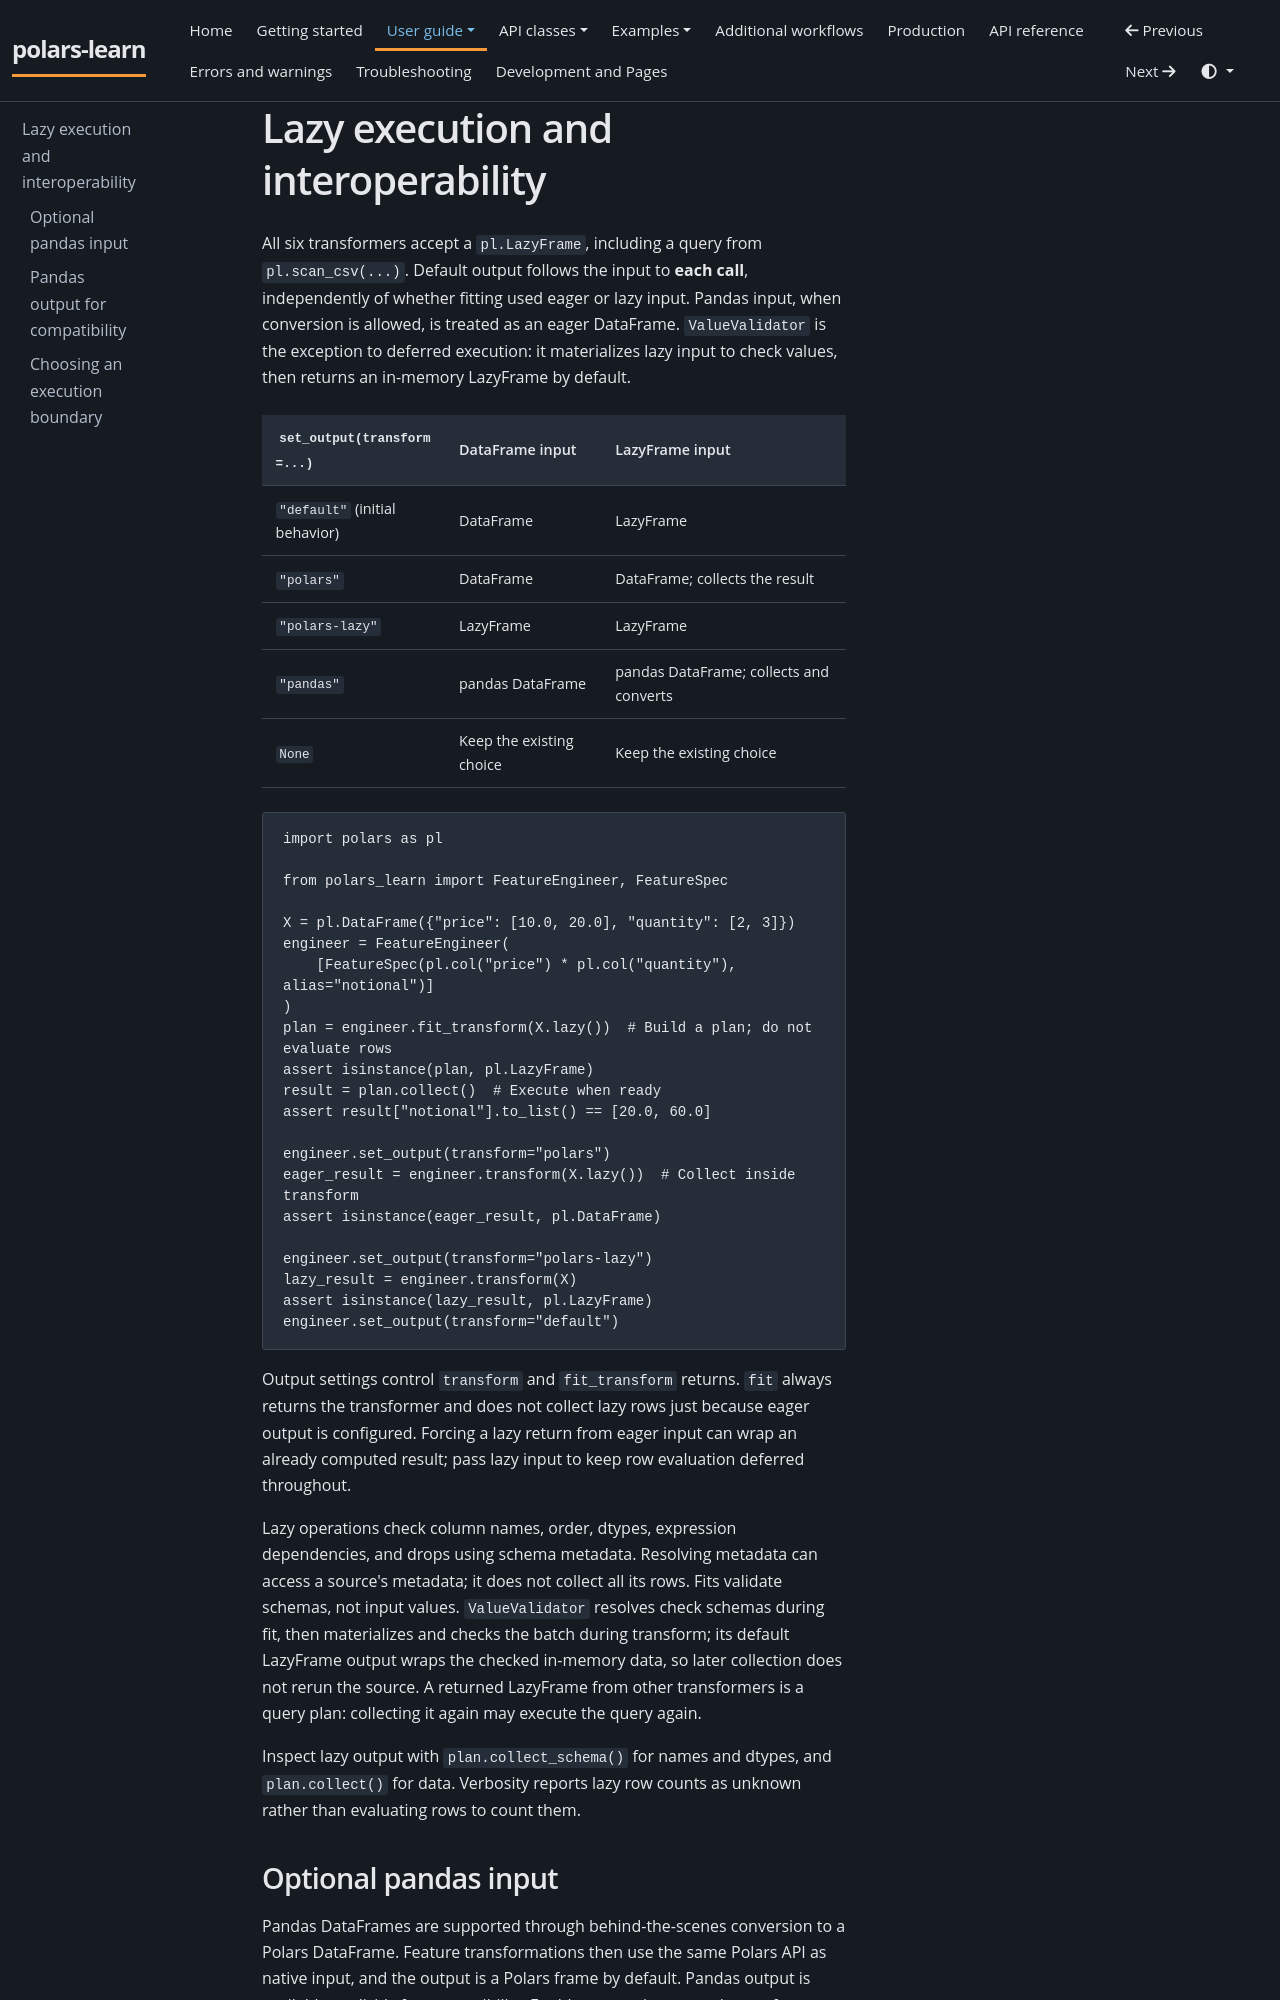

repository: JackGreenaway/polars-learn · page: user-guide/frames/index.html · generator: mkdocs

# Lazy execution and interoperability

All six transformers accept a `pl.LazyFrame`, including a query from `pl.scan_csv(...)`. Default output follows the input to **each call**, independently of whether fitting used eager or lazy input. Pandas input, when conversion is allowed, is treated as an eager DataFrame. `ValueValidator` is the exception to deferred execution: it materializes lazy input to check values, then returns an in-memory LazyFrame by default.

| `set_output(transform=...)`    | DataFrame input          | LazyFrame input                |
| ------------------------------ | ------------------------ | ------------------------------ |
| `"default"` (initial behavior) | DataFrame                | LazyFrame                      |
| `"polars"`                     | DataFrame                | DataFrame; collects the result |
| `"polars-lazy"`                | LazyFrame                | LazyFrame                      |
| `"pandas"`                    | pandas DataFrame         | pandas DataFrame; collects and converts |
| `None`                         | Keep the existing choice | Keep the existing choice       |

```python
import polars as pl

from polars_learn import FeatureEngineer, FeatureSpec

X = pl.DataFrame({"price": [10.0, 20.0], "quantity": [2, 3]})
engineer = FeatureEngineer(
    [FeatureSpec(pl.col("price") * pl.col("quantity"), alias="notional")]
)
plan = engineer.fit_transform(X.lazy())  # Build a plan; do not evaluate rows
assert isinstance(plan, pl.LazyFrame)
result = plan.collect()  # Execute when ready
assert result["notional"].to_list() == [20.0, 60.0]

engineer.set_output(transform="polars")
eager_result = engineer.transform(X.lazy())  # Collect inside transform
assert isinstance(eager_result, pl.DataFrame)

engineer.set_output(transform="polars-lazy")
lazy_result = engineer.transform(X)
assert isinstance(lazy_result, pl.LazyFrame)
engineer.set_output(transform="default")
```

Output settings control `transform` and `fit_transform` returns. `fit` always returns the transformer and does not collect lazy rows just because eager output is configured. Forcing a lazy return from eager input can wrap an already computed result; pass lazy input to keep row evaluation deferred throughout.

Lazy operations check column names, order, dtypes, expression dependencies, and drops using schema metadata. Resolving metadata can access a source's metadata; it does not collect all its rows. Fits validate schemas, not input values. `ValueValidator` resolves check schemas during fit, then materializes and checks the batch during transform; its default LazyFrame output wraps the checked in-memory data, so later collection does not rerun the source. A returned LazyFrame from other transformers is a query plan: collecting it again may execute the query again.

Inspect lazy output with `plan.collect_schema()` for names and dtypes, and `plan.collect()` for data. Verbosity reports lazy row counts as unknown rather than evaluating rows to count them.
